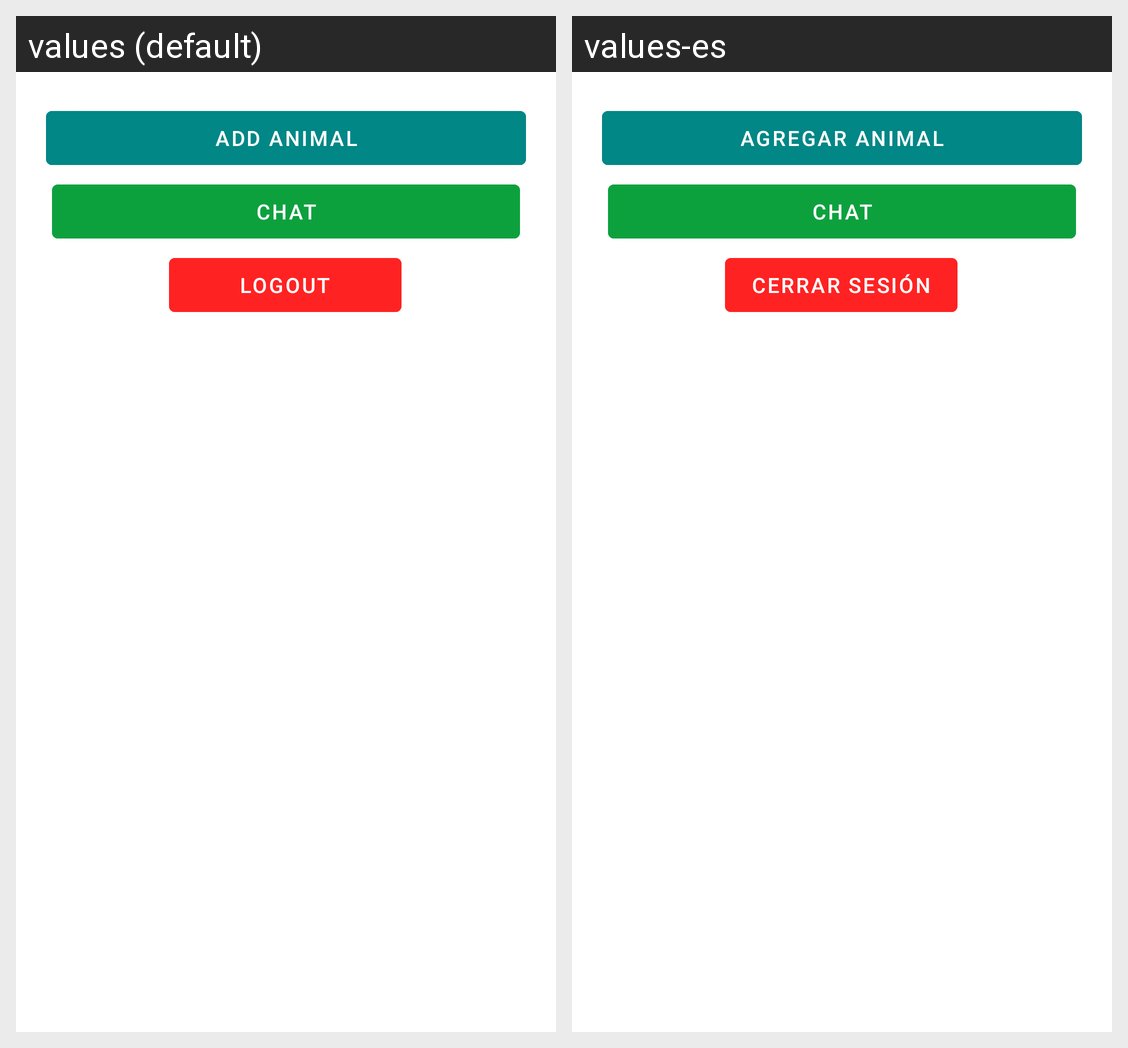

Translations of the strings shown on this Android screen, per locale in the grid:
Android screen res/layout/activity_home.xml rendered under 2 locales, left to right: values (default), values-es. Device: Nexus 5 (rendered at 1080×1920; each locale shown at half size, 540×960, under a caption strip naming it); theme Theme.AnimalAdoption.
Strings drawn on this screen, with the default value and each locale's value (text and hints the layout hard-codes, and strings that could not be matched under every locale, appear in the picture but are not listed):

AddAnimal
  values: Add animal
  values-es: Agregar animal

chat
  values: Chat
  values-es: Chat

Logout
  values: Logout
  values-es: Cerrar Sesión
